Run: headless pygame with SDL's dummy video driver; simulated clock (each Clock.tick advances the game by its frame time, no real sleeping); random seed 0; keys injected as events and as key.get_pressed() state; no mouse input; restart key R tapped at the start of phases 3 and 4.
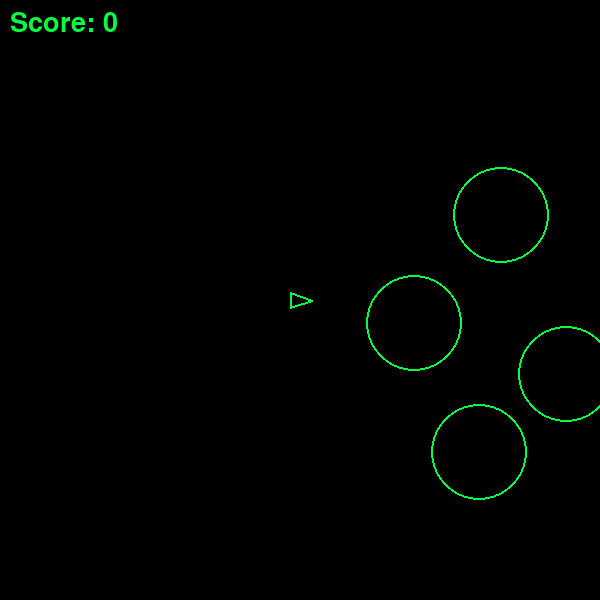
Frame 1 of 4 · flips 1–60 · no input
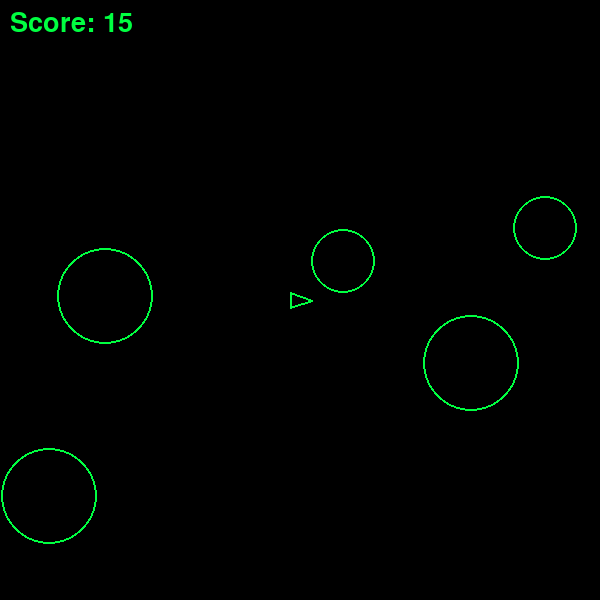
Frame 2 of 4 · flips 61–180 · tapped SPACE, RETURN · held RIGHT (→), D
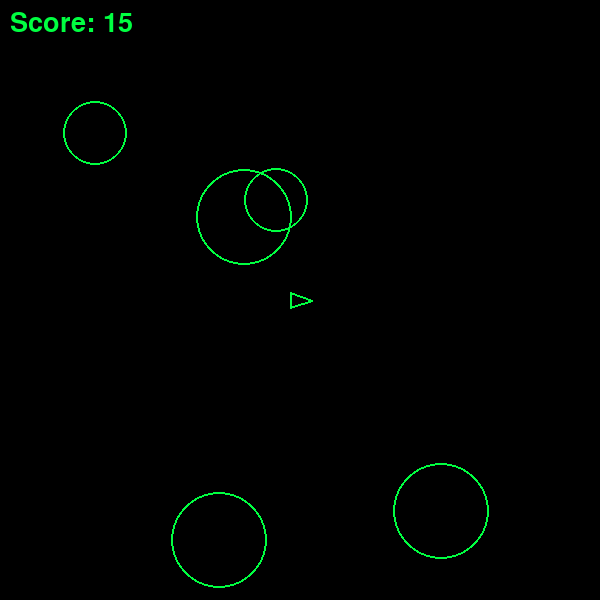
Frame 3 of 4 · flips 181–300 · tapped R · held DOWN (↓), S
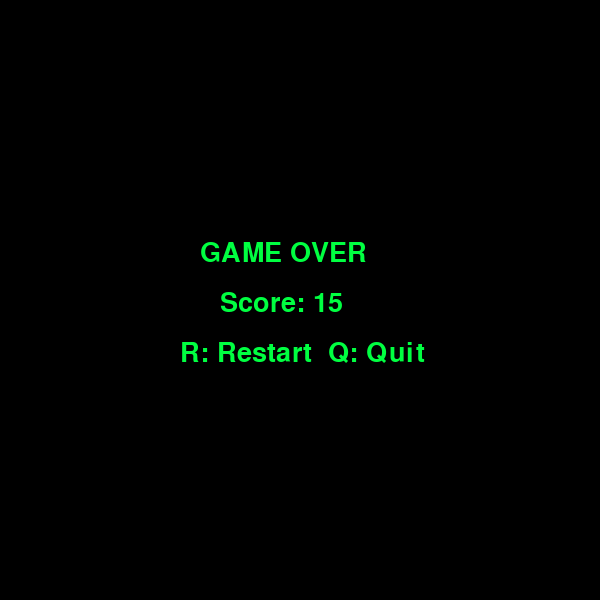
Frame 4 of 4 · flips 301–420 · tapped R · held LEFT (←), A, UP (↑), W

The pygame program that drew these frames:

# CREATE: asteroids

"""
Asteroids Game

Classic arcade game where you pilot a spaceship through an asteroid field.
Destroy asteroids by shooting them while avoiding collisions. Uses pygame
with object-oriented design for clean code organization.

BUG FIX: The variable was initialized with an inconsistent name in the main() function.
Find where the score variable is initialized and make sure it uses the same name ('current_score') that's referenced elsewhere in the code.
"""

import pygame
import random
import math

pygame.init()


class Spaceship:
    """The player's ship"""

    ROTATION_SPEED = 6
    THRUST_POWER = 0.2
    FRICTION = 0.98

    def __init__(self, x, y):
        self.x = x
        self.y = y
        self.rotation = 0
        self.vel_x = 0
        self.vel_y = 0

    def apply_thrust(self):
        """Accelerate the ship forward"""
        angle = math.radians(self.rotation)
        self.vel_x += math.cos(angle) * self.THRUST_POWER
        self.vel_y += math.sin(angle) * self.THRUST_POWER

    def rotate_left(self):
        """Rotate ship counterclockwise"""
        self.rotation -= self.ROTATION_SPEED

    def rotate_right(self):
        """Rotate ship clockwise"""
        self.rotation += self.ROTATION_SPEED

    def update(self):
        """Update ship position and apply friction"""
        self.vel_x *= self.FRICTION
        self.vel_y *= self.FRICTION
        self.x += self.vel_x
        self.y += self.vel_y

        # Wrap around screen edges
        self.x = self.x % 600
        self.y = self.y % 600

    def draw(self, surface):
        """Draw the ship as a triangle"""
        angle = math.radians(self.rotation)
        # Front point
        p1_x = self.x + math.cos(angle) * 12
        p1_y = self.y + math.sin(angle) * 12
        # Back left
        p2_x = self.x + math.cos(angle + 2.5) * 12
        p2_y = self.y + math.sin(angle + 2.5) * 12
        # Back right
        p3_x = self.x + math.cos(angle - 2.5) * 12
        p3_y = self.y + math.sin(angle - 2.5) * 12

        points = [(p1_x, p1_y), (p2_x, p2_y), (p3_x, p3_y)]
        pygame.draw.polygon(surface, (0, 255, 65), points, 2)


class Projectile:
    """Bullets fired by the spaceship"""

    SPEED = 8
    MAX_LIFETIME = 50

    def __init__(self, x, y, angle):
        self.x = x
        self.y = y
        angle_rad = math.radians(angle)
        self.vel_x = math.cos(angle_rad) * self.SPEED
        self.vel_y = math.sin(angle_rad) * self.SPEED
        self.lifetime = 0

    def update(self):
        """Move the projectile"""
        self.x += self.vel_x
        self.y += self.vel_y
        self.lifetime += 1

        # Wrap around screen
        self.x = self.x % 600
        self.y = self.y % 600

    def is_expired(self):
        """Check if projectile should be removed"""
        return self.lifetime > self.MAX_LIFETIME

    def draw(self, surface):
        """Draw the projectile"""
        pygame.draw.circle(surface, (0, 255, 65), (int(self.x), int(self.y)), 2)


class SpaceRock:
    """Asteroids floating in space"""

    def __init__(self, x, y, level):
        self.x = x
        self.y = y
        self.level = level  # 3 = large, 2 = medium, 1 = small
        self.size = level * 16

        # Random movement
        direction = random.uniform(0, 360)
        speed = random.uniform(0.5, 1.5)
        self.vel_x = math.cos(math.radians(direction)) * speed
        self.vel_y = math.sin(math.radians(direction)) * speed

    def update(self):
        """Move the asteroid"""
        self.x += self.vel_x
        self.y += self.vel_y

        # Wrap around screen
        self.x = self.x % 600
        self.y = self.y % 600

    def draw(self, surface):
        """Draw the asteroid as a circle"""
        pygame.draw.circle(
            surface, (0, 255, 65), (int(self.x), int(self.y)), self.size, 2
        )

    def split(self):
        """Break into smaller asteroids"""
        if self.level > 1:
            return [
                SpaceRock(self.x, self.y, self.level - 1),
                SpaceRock(self.x, self.y, self.level - 1),
            ]
        return []


def distance_between(x1, y1, x2, y2):
    """Calculate distance between two points"""
    return math.sqrt((x1 - x2) ** 2 + (y1 - y2) ** 2)


def create_asteroid_field():
    """Generate starting asteroids"""
    rocks = []
    for _ in range(4):
        x = random.randint(0, 600)
        y = random.randint(0, 600)
        # Don't spawn too close to center
        while distance_between(x, y, 300, 300) < 100:
            x = random.randint(0, 600)
            y = random.randint(0, 600)
        rocks.append(SpaceRock(x, y, 3))
    return rocks


def main():
    # Setup
    screen = pygame.display.set_mode((600, 600))
    pygame.display.set_caption("Asteroids")
    clock = pygame.time.Clock()
    font = pygame.font.Font(None, 40)

    # Game state
    ship = Spaceship(300, 300)
    rocks = create_asteroid_field()
    projectiles = []
    current_score = 0  # FIXED: Changed from 'curren_score' to 'current_score'
    is_game_over = False

    # Main loop
    running = True
    while running:
        # Event handling
        for event in pygame.event.get():
            if event.type == pygame.QUIT:
                running = False
            elif event.type == pygame.KEYDOWN:
                if event.key == pygame.K_SPACE and not is_game_over:
                    projectiles.append(Projectile(ship.x, ship.y, ship.rotation))
                elif event.key == pygame.K_r and is_game_over:
                    # Restart
                    ship = Spaceship(300, 300)
                    rocks = create_asteroid_field()
                    projectiles = []
                    current_score = 0  # FIXED: Changed from 'curren_score' to 'current_score'
                    is_game_over = False
                elif event.key == pygame.K_q and is_game_over:
                    running = False

        if not is_game_over:
            # Input
            keys = pygame.key.get_pressed()
            if keys[pygame.K_LEFT]:
                ship.rotate_left()
            if keys[pygame.K_RIGHT]:
                ship.rotate_right()
            if keys[pygame.K_UP]:
                ship.apply_thrust()

            # Update
            ship.update()

            for rock in rocks:
                rock.update()

            for proj in projectiles:
                proj.update()

            # Remove expired projectiles
            projectiles = [p for p in projectiles if not p.is_expired()]

            # Check collisions between projectiles and rocks
            for proj in projectiles[:]:
                for rock in rocks[:]:
                    if distance_between(proj.x, proj.y, rock.x, rock.y) < rock.size:
                        if proj in projectiles:
                            projectiles.remove(proj)
                        if rock in rocks:
                            rocks.remove(rock)
                            # Score more points for smaller asteroids
                            current_score += (4 - rock.level) * 15
                            # Add fragments
                            rocks.extend(rock.split())
                        break

            # Check collisions between ship and rocks
            for rock in rocks:
                if distance_between(ship.x, ship.y, rock.x, rock.y) < rock.size + 10:
                    is_game_over = True

            # Spawn new wave
            if not rocks:
                rocks = create_asteroid_field()

        # Render
        screen.fill((0, 0, 0))

        if not is_game_over:
            ship.draw(screen)
            for rock in rocks:
                rock.draw(screen)
            for proj in projectiles:
                proj.draw(screen)

            # Score display
            score_surface = font.render(f"Score: {current_score}", True, (0, 255, 65))
            screen.blit(score_surface, (10, 10))
        else:
            # Game over display
            over_text = font.render("GAME OVER", True, (0, 255, 65))
            score_text = font.render(f"Score: {current_score}", True, (0, 255, 65))
            instruction_text = font.render("R: Restart  Q: Quit", True, (0, 255, 65))

            screen.blit(over_text, (300 - 100, 300 - 60))
            screen.blit(score_text, (300 - 80, 300 - 10))
            screen.blit(instruction_text, (300 - 120, 300 + 40))

        pygame.display.flip()
        clock.tick(60)

    pygame.quit()


if __name__ == "__main__":
    main()
